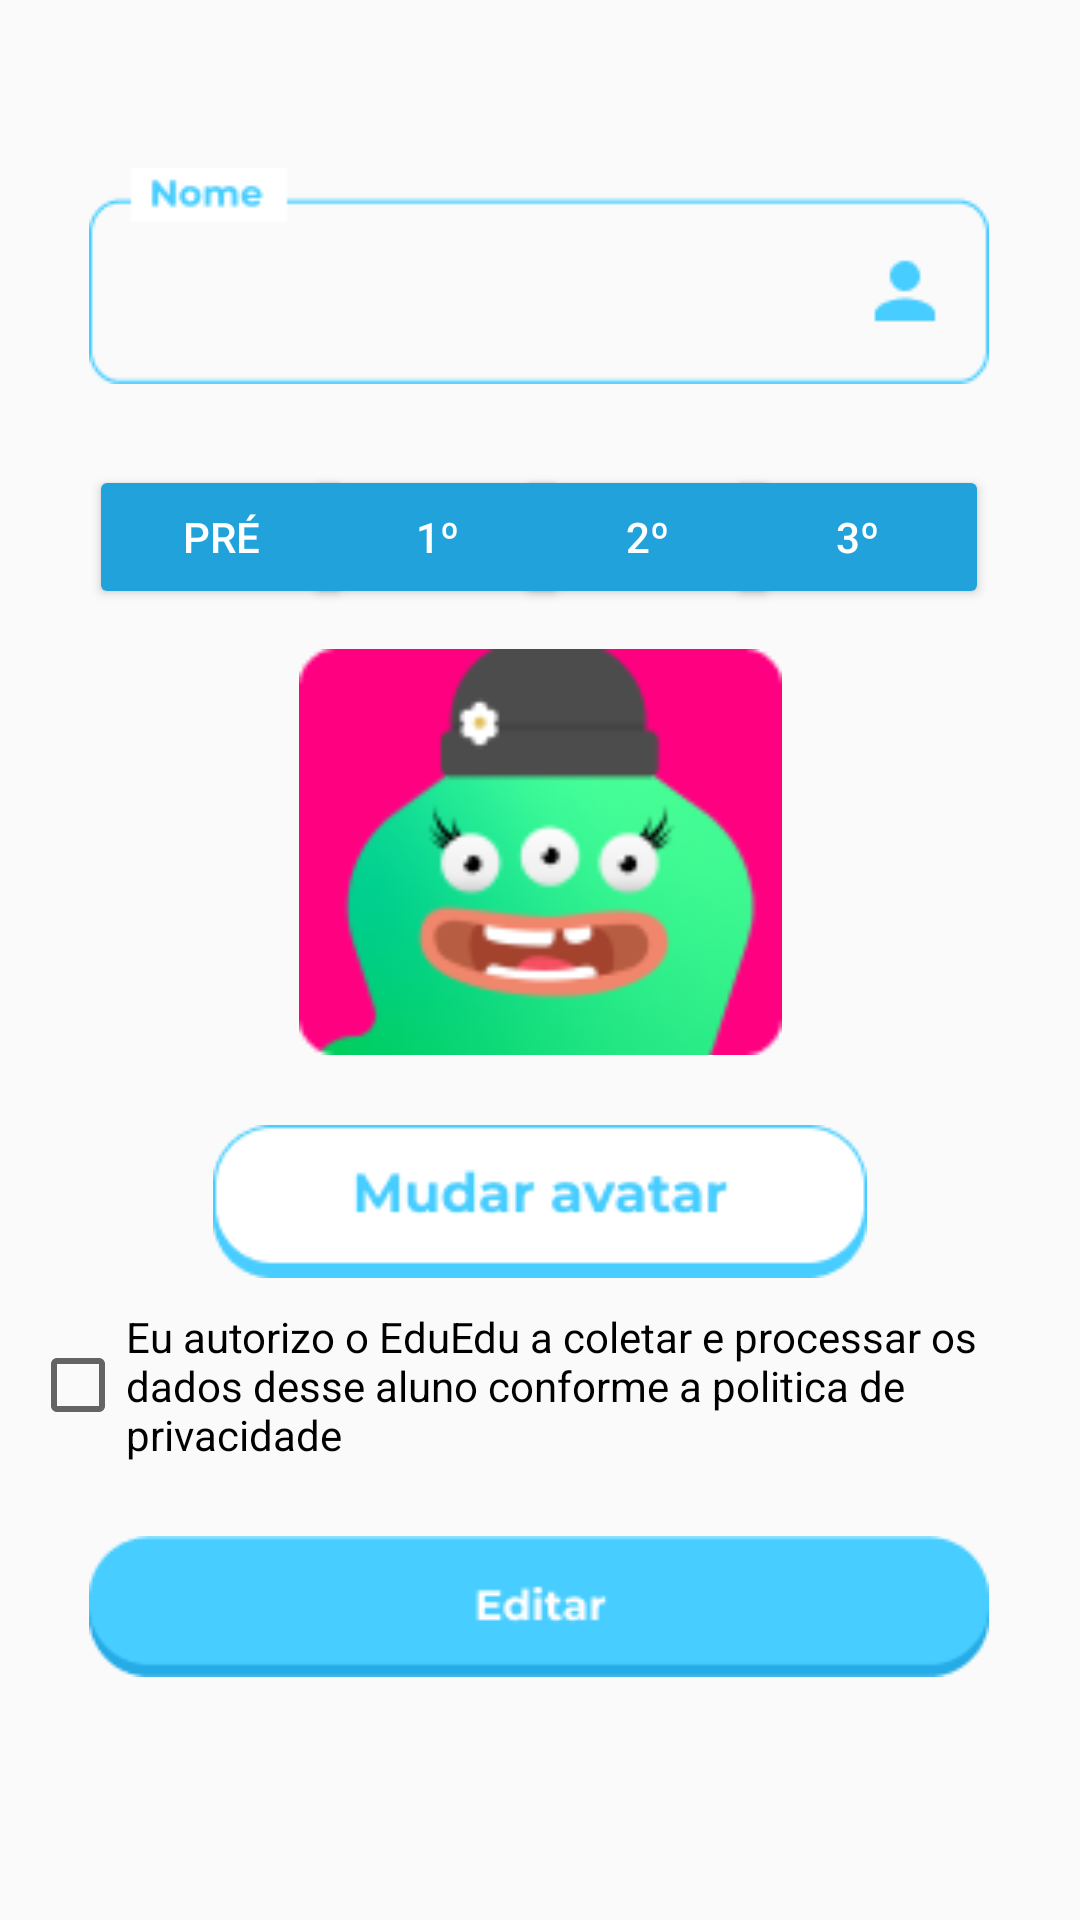

Android layout source for this screen:
<!-- AndroidManifest.xml: application theme Theme.EduEdu -->
<!-- res/layout/editar_aluno_fragment.xml -->
<?xml version="1.0" encoding="utf-8"?>
<androidx.constraintlayout.widget.ConstraintLayout xmlns:android="http://schemas.android.com/apk/res/android"
    xmlns:app="http://schemas.android.com/apk/res-auto"
    xmlns:tools="http://schemas.android.com/tools"
    android:layout_width="match_parent"
    android:layout_height="match_parent"
    tools:context=".ui.editarAluno.EditarAlunoFragment">


    <ImageButton
        android:id="@+id/imageButtonEditar"
        android:layout_width="wrap_content"
        android:layout_height="wrap_content"
        android:backgroundTint="@android:color/transparent"
        android:src="@drawable/btn_editar"
        app:layout_constraintBottom_toBottomOf="parent"
        app:layout_constraintEnd_toEndOf="parent"
        app:layout_constraintHorizontal_bias="0.494"
        app:layout_constraintStart_toStartOf="parent"
        app:layout_constraintTop_toBottomOf="@+id/checkBoxEditar"
        app:layout_constraintVertical_bias="0.169"
        tools:ignore="SpeakableTextPresentCheck" />

    <CheckBox
        android:id="@+id/checkBoxEditar"
        android:layout_width="0dp"
        android:layout_height="wrap_content"
        android:layout_marginStart="10dp"
        android:layout_marginEnd="10dp"
        android:minHeight="48dp"
        android:text="@string/title_checkBox"
        app:layout_constraintEnd_toEndOf="parent"
        app:layout_constraintHorizontal_bias="0.0"
        app:layout_constraintStart_toStartOf="parent"
        app:layout_constraintTop_toBottomOf="@+id/imageButtonMudarAvatarEditar" />

    <ImageView
        android:id="@+id/imageViewEditar"
        android:layout_width="161dp"
        android:layout_height="162dp"
        android:layout_marginTop="75dp"
        android:src="@drawable/magi"
        app:layout_constraintEnd_toEndOf="parent"
        app:layout_constraintStart_toStartOf="parent"
        app:layout_constraintTop_toBottomOf="@+id/editTextEditarAluno" />

    <ImageButton
        android:id="@+id/imageButtonMudarAvatarEditar"
        android:layout_width="wrap_content"
        android:layout_height="wrap_content"
        android:backgroundTint="@android:color/transparent"
        android:src="@drawable/mudar_avatar"
        app:layout_constraintEnd_toEndOf="parent"
        app:layout_constraintStart_toStartOf="parent"
        app:layout_constraintTop_toBottomOf="@+id/imageViewEditar"
        tools:ignore="SpeakableTextPresentCheck" />

    <EditText
        android:id="@+id/editTextEditarAluno"
        android:layout_width="wrap_content"
        android:layout_height="wrap_content"
        android:layout_marginTop="56dp"
        android:background="@drawable/input_nome"
        android:ems="10"
        android:inputType="textPersonName"
        app:layout_constraintEnd_toEndOf="parent"
        app:layout_constraintHorizontal_bias="0.495"
        app:layout_constraintStart_toStartOf="parent"
        app:layout_constraintTop_toTopOf="parent"
        tools:ignore="SpeakableTextPresentCheck" />

    <Button
        android:id="@+id/buttonTerceiroAno"
        android:layout_width="wrap_content"
        android:layout_height="wrap_content"
        android:backgroundTint="#21A2DA"
        android:text="3º"
        android:textColor="#FFFFFF"
        app:cornerRadius="10dp"
        app:layout_constraintBaseline_toBaselineOf="@+id/buttonSegundoAno"
        app:layout_constraintEnd_toEndOf="@+id/editTextEditarAluno" />

    <Button
        android:id="@+id/buttonPre"
        android:layout_width="wrap_content"
        android:layout_height="wrap_content"
        android:backgroundTint="#21A2DA"
        android:text="Pré"
        android:textColor="#FFFFFF"
        app:cornerRadius="10dp"
        app:layout_constraintBaseline_toBaselineOf="@+id/buttonPrimeiroAno"
        app:layout_constraintStart_toStartOf="@+id/editTextEditarAluno" />

    <Button
        android:id="@+id/buttonPrimeiroAno"
        android:layout_width="wrap_content"
        android:layout_height="wrap_content"
        android:layout_marginStart="2dp"
        android:backgroundTint="#21A2DA"
        android:text="1º"
        android:textColor="#FFFFFF"
        app:cornerRadius="10dp"
        app:layout_constraintStart_toStartOf="@+id/imageViewEditar"
        app:layout_constraintTop_toTopOf="@+id/buttonSegundoAno" />

    <Button
        android:id="@+id/buttonSegundoAno"
        android:layout_width="wrap_content"
        android:layout_height="wrap_content"
        android:layout_marginEnd="1dp"
        android:backgroundTint="#21A2DA"
        android:text="2º"
        android:textColor="#FFFFFF"
        app:cornerRadius="10dp"
        app:layout_constraintBottom_toTopOf="@+id/imageViewEditar"
        app:layout_constraintEnd_toEndOf="@+id/imageViewEditar" />
</androidx.constraintlayout.widget.ConstraintLayout>
<!-- resources referenced by this layout -->
<resources>
  <!-- drawable btn_editar: png bitmap (drawable-v24, 1691 bytes) -->
  <!-- drawable input_nome: png bitmap (drawable-v24, 1748 bytes) -->
  <!-- drawable magi: png bitmap (drawable-v24, 9611 bytes) -->
  <!-- drawable mudar_avatar: png bitmap (drawable-v24, 2475 bytes) -->
  <string name="title_checkBox">Eu autorizo o EduEdu a coletar e processar os dados desse aluno conforme a politica de privacidade</string>
  <style name="Theme.EduEdu" parent="Theme.AppCompat.Light">
          
          <item name="colorPrimary">#FFFFFF</item>
          <item name="colorPrimaryVariant">#00BCD4</item>
          <item name="titleTextColor">#00BCD4</item>
          <item name="colorOnPrimary">#00BCD4</item>
          
          <item name="colorSecondary">@color/teal_200</item>
          <item name="colorSecondaryVariant">#00BCD4</item>
          <item name="colorOnSecondary">#000000</item>
          
          <item name="android:statusBarColor" tools:targetApi="l">?attr/colorPrimaryVariant</item>
          
      </style>
  <!-- not gathered from this repository: default colours our renderer supplied (Android Studio template values) -->
  <color name="teal_200">#FF03DAC5</color>
</resources>
